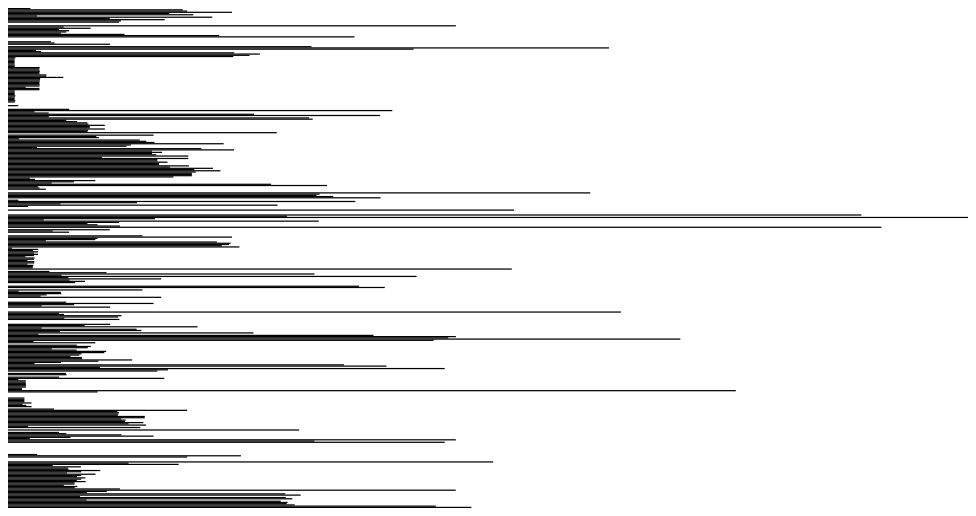
D3 v7 page, settled after 360 driven frames (6 s of simulated time); the page loaded 1 data file(s).


// ── index.js
//import {select, csv } from 'd3';
const svg = d3.select('svg');
const width = +svg.attr('width');
const height = +svg.attr('height');

const render = data => {
    const xScale = d3.scaleLinear()
    .domain([0,d3.max(data, d=> d.WOOD)])
    .range([0,width])

    const yScale = d3.scaleBand()
    .domain(data.map(d => d.EGID))
    .range([0,height]);

    console.log(yScale.domain());

    svg.selectAll('rect').data(data)
        .enter().append('rect')
        .attr('y', d => yScale(d.EGID))
        .attr('width', d => xScale(d.WOOD))
        .attr('height', yScale.bandwidth());
};

d3.csv("./DF_all_materials.csv").then(data => {
        data.forEach(d => {
            d.WOOD = +d.WOOD * 1000;
            d.GLASS = +d.GLASS * 1000;
            d.MINERAL = +d.MINERAL * 1000;
            d.METAL = +d.METAL * 1000;
            d.ROOFTILE = +d.ROOFTILE * 1000;
        });
        render(data);
        //console.log(data)
    });


### data: DF_all_materials.csv
?EGID, VAR_NAME, VOL, AREA_F, APT_NUM, ST_NUM, KREIS, ZIPCODE, ROOF, YOC, POC, WOOD, GLASS, METAL, MINERAL, ROOFTILE
165370, b1, 1328, 119, 5, 5, 10, 8049, P, 1933, 1919 - 1945, 4.38, 2.5, 37.5, 325, 11.9
165460, b2, 1016, 109, 5, 4, 10, 8049, P, 1938, 1919 - 1945, 34.2, 17.5, 225, 325, 51
169578, b3, 915, 95, 1, 4, 11, 8050, P, 1933, 1919 - 1945, 35.08, 2, 28.85, 300, 9
169461, b4, 422, 72, 1, 4, 11, 8050, P, 1891, < 1919, 43.85, 0, 144.2, 250, 13.08
161142, b5, 5010, 215, 3, 5, 9, 8047, P, 1952, 1946 - 1960, 31.57, 0, 86.54, 180, 47.08
161103, b6, 1658, 160, 6, 5, 9, 8047, P, 1941, 1919 - 1945, 36.27, 11.36, 68.18, 224.6, 23.18
161099, b7, 1745, 160, 6, 5, 9, 8047, P, 1941, 1919 - 1945, 5.7, 0, 30, 390, 34
162718, b8, 579, 80, 1, 4, 9, 8048, M, 1937, 1919 - 1945, 40, 3, 5, 200, 15
169932, b9, 1804, 143, 4, 5, 11, 8057, P, 1906, 1900 - 1919, 19.93, 34.97, 104.9, 318.2, 23.78
159647, b10, 3604, 354, 21, 5, 8, 8008, P, 1952, 1946 - 1960, 30.69, 19.23, 173.1, 200, 52.31
162960, b11, 1735, 161, 6, 5, 9, 8048, P, 1942, 1919 - 1945, 22.11, 0, 2.52, 201.7, 32.98
162970, b12, 1705, 161, 6, 5, 9, 8048, P, 1942, 1919 - 1945, 21.73, 0, 2.48, 198.3, 32.41
158522, b13, 876, 113, 5, 4, 7, 8053, P, 1965, 1961 - 1970, 0, 11.5, 68.99, 0, 101.7
9001922, b14, 589, 76, 2, 4, 7, 8053, P, 1965, 1961 - 1970, 0, 7.73, 46.39, 0, 68.35
165243, b15, 8265, 490, 26, 7, 10, 8049, P, 1973, 1971 - 1980, 87.69, 0, 30, 2000, 0
170578, b16, 619, 72, 3, 4, 11, 8050, P, 1929, 1919 - 1945, 10.91, 0.72, 2.87, 99.54, 0
170561, b17, 936, 103, 3, 4, 11, 8050, P, 1929, 1919 - 1945, 16.18, 1.06, 4.26, 147.6, 0
168991, b18, 431, 65, 1, 4, 11, 8050, P, 1939, 1919 - 1945, 10, 0, 1, 100, 13.08
172202, b19, 1957, 224, 8, 5, 11, 8052, F, 1961, 1961 - 1970, 11.96, 1.75, 157.3, 236.4, 0
163109, b20, 1520, 154, 3, 5, 9, 8048, M, 1929, 1919 - 1945, 11.4, 5, 30, 0, 0
145977, b21, 456, 68, 1, 4, 3, 8045, M, 1939, 1919 - 1945, 10.36, 34.09, 68.18, 0, 0
162202, b22, 667, 80, 1, 4, 9, 8048, P, 1939, 1919 - 1945, 22.8, 0, 0, 208, 144.5
165293, b23, 1376, 138, 3, 5, 10, 8049, P, 1949, 1946 - 1960, 41.34, 0, 0, 418, 0
165294, b24, 2258, 213, 6, 5, 10, 8049, P, 1949, 1946 - 1960, 67.84, 0, 0, 686, 0
144123, b25, 2147, 238, 9, 5, 2, 8002, P, 1952, 1946 - 1960, 0, 0, 177.9, 271, 103.7
144124, b26, 2069, 235, 6, 5, 2, 8002, P, 1952, 1946 - 1960, 0, 0, 171.5, 261.1, 99.94
144119, b27, 2119, 237, 7, 5, 2, 8002, P, 1952, 1946 - 1960, 0, 0, 175.6, 267.4, 102.3
162121, b28, 351, 51, 1, 4, 9, 8048, P, 1947, 1946 - 1960, 8.41, 0.92, 0, 47.95, 12.54
162122, b29, 381, 50, 1, 4, 9, 8048, P, 1947, 1946 - 1960, 9.13, 1, 0, 52.05, 13.61
147215, b30, 2386, 216, 12, 5, 3, 8003, P, 1938, 1919 - 1945, 20, 4, 0, 600, 15
147214, b31, 2250, 216, 12, 5, 3, 8003, P, 1938, 1919 - 1945, 0, 0, 0, 1077, 0
157494, b32, 2006, 183, 7, 6, 7, 8032, P, 1945, 1919 - 1945, 59.42, 2.9, 34.75, 602.3, 9.06
157495, b33, 3973, 300, 12, 6, 7, 8032, P, 1945, 1919 - 1945, 117.7, 5.73, 68.82, 1193, 17.94
157496, b34, 2681, 245, 6, 5, 7, 8032, P, 1945, 1919 - 1945, 79.41, 3.87, 46.44, 804.9, 12.1
150976, b35, 1218, 90, 3, 5, 6, 8057, P, 1921, 1919 - 1945, 5.48, 0, 0.05, 53.53, 4.67
150977, b36, 1444, 113, 4, 5, 6, 8057, P, 1921, 1919 - 1945, 6.49, 0, 0.05, 63.47, 5.53
172240, b37, 1744, 174, 6, 5, 11, 8052, P, 1950, 1946 - 1960, 44.28, 0, 14.36, 837.7, 14.36
172239, b38, 1942, 174, 6, 5, 11, 8052, P, 1950, 1946 - 1960, 49.3, 0, 15.99, 932.8, 15.99
172251, b39, 1863, 179, 6, 5, 11, 8052, P, 1950, 1946 - 1960, 47.3, 0, 15.34, 894.8, 15.34
172250, b40, 1738, 180, 6, 5, 11, 8052, P, 1950, 1946 - 1960, 44.12, 0, 14.31, 834.8, 14.31
172242, b41, 434, 59, 1, 4, 11, 8052, P, 1949, 1946 - 1960, 1.46, 0, 4.01, 165.3, 0
172243, b42, 382, 52, 1, 4, 11, 8052, P, 1949, 1946 - 1960, 1.29, 0, 3.53, 145.5, 0
172244, b43, 382, 52, 1, 4, 11, 8052, P, 1949, 1946 - 1960, 1.29, 0, 3.53, 145.5, 0
172245, b44, 382, 52, 1, 4, 11, 8052, P, 1949, 1946 - 1960, 1.29, 0, 3.53, 145.5, 0
172246, b45, 382, 52, 1, 4, 11, 8052, P, 1949, 1946 - 1960, 1.29, 0, 3.53, 145.5, 0
172247, b46, 382, 52, 1, 4, 11, 8052, P, 1949, 1946 - 1960, 1.29, 0, 3.53, 145.5, 0
172248, b47, 382, 52, 1, 4, 11, 8052, P, 1949, 1946 - 1960, 1.29, 0, 3.53, 145.5, 0
172249, b48, 397, 54, 1, 4, 11, 8052, P, 1949, 1946 - 1960, 1.34, 0, 3.67, 151.2, 0
172212, b49, 1841, 170, 6, 5, 11, 8052, P, 1949, 1946 - 1960, 6.2, 0, 17, 701.2, 0
172213, b50, 1819, 168, 6, 5, 11, 8052, P, 1949, 1946 - 1960, 6.13, 0, 16.8, 692.9, 0
172214, b51, 1819, 168, 6, 5, 11, 8052, P, 1949, 1946 - 1960, 6.13, 0, 16.8, 692.9, 0
172215, b52, 1851, 171, 6, 5, 11, 8052, P, 1949, 1946 - 1960, 6.24, 0, 17.09, 705, 0
172216, b53, 1828, 170, 6, 5, 11, 8052, P, 1949, 1946 - 1960, 6.16, 0, 16.88, 696.3, 0
172211, b54, 1827, 170, 6, 5, 11, 8052, P, 1949, 1946 - 1960, 6.16, 0, 16.87, 695.9, 0
171128, b55, 2227, 171, 6, 5, 11, 8052, P, 1949, 1946 - 1960, 7.51, 0, 20.56, 848.3, 0
171129, b56, 2227, 171, 6, 5, 11, 8052, P, 1949, 1946 - 1960, 7.51, 0, 20.56, 848.3, 0
171130, b57, 3217, 247, 9, 5, 11, 8052, P, 1960, 1946 - 1960, 10.84, 0, 29.71, 1225, 0
171131, b58, 1869, 171, 6, 5, 11, 8052, P, 1949, 1946 - 1960, 6.3, 0, 17.26, 711.9, 0
171132, b59, 1859, 170, 6, 5, 11, 8052, P, 1949, 1946 - 1960, 6.27, 0, 17.17, 708.1, 0
171133, b60, 1837, 168, 9, 5, 11, 8052, P, 1960, 1946 - 1960, 6.19, 0, 16.96, 699.7, 0
... 347 more rows